Run: headless pygame with SDL's dummy video driver; simulated clock (each Clock.tick advances the game by its frame time, no real sleeping); random seed 0; keys injected as events and as key.get_pressed() state; no mouse input.
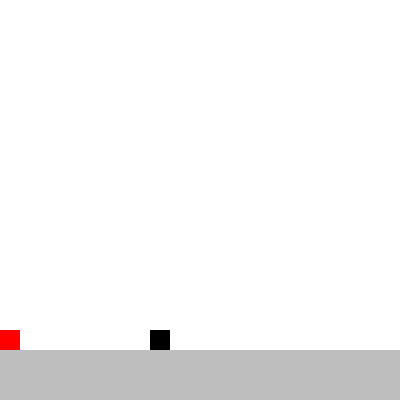
Frame 1 of 4 · flips 1–60 · no input
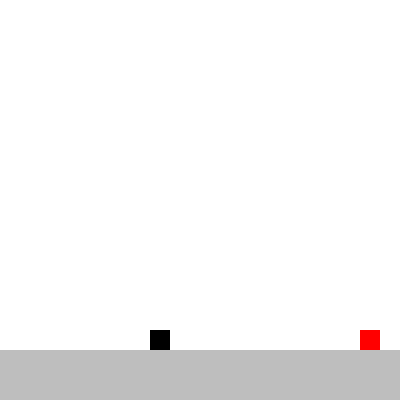
Frame 2 of 4 · flips 61–180 · tapped SPACE, RETURN · held RIGHT (→), D
Frame 3 of 4 · flips 181–300 · held DOWN (↓), S · screen unchanged from frame 2, image omitted
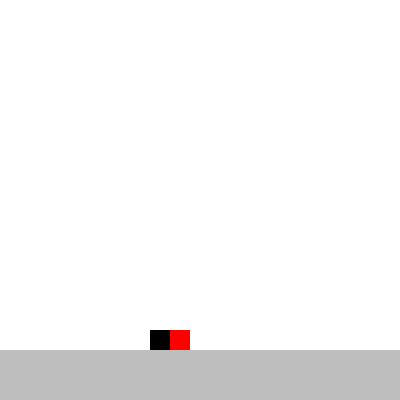
Frame 4 of 4 · flips 301–420 · held LEFT (←), A, UP (↑), W

The pygame program that drew these frames:

import pygame

# 模組初始化
pygame.init()
# 創建主視窗
screen = pygame.display.set_mode((400, 400))
# 創建時鐘對象
clock = pygame.time.Clock()
# 創建兩個block，一個是player，一個是障礙物
player_size = (20, 20)  # player rect的寬和高
player_pos = (0, 0)  # player rect的初始位置
player = pygame.Rect((player_pos[0], player_pos[1], player_size[0], player_size[1]))
block = pygame.Rect(150, 330, 20, 20)
# 地面Y坐標
ground_y = 350
# player的x,y速度
x_speed = 0
y_speed = 0


def collide_check(player, block, speed_x, speed_y):
    if player.colliderect(block):
        if speed_y > 0:  # 發生碰撞時仍有speed_y，代表正在站上block上
            player.bottom = block.top

    # x方向判斷
    player.x += speed_x
    if player.colliderect(block):
        if speed_x > 0:
            player.right = block.left
        if speed_x < 0:
            player.left = block.right


# 主循環
running = True
while running:
    clock.tick(60)
    for event in pygame.event.get():
        if event.type == pygame.QUIT:
            running = False
        if event.type == pygame.KEYDOWN:
            if event.key == pygame.K_SPACE or event.key == pygame.K_UP or event.key == pygame.K_w:
                if player.bottom == ground_y or player.bottom == block.top:  # 貼在地面時才可以觸發跳起
                    y_speed = -5  # 跳起就是把速度進行突變

    keys = pygame.key.get_pressed()
    move_left = keys[pygame.K_LEFT]  # 判斷左邊是否按下，返回True/False
    move_right = keys[pygame.K_RIGHT]  # 判斷右邊是否按下，返回True/False
    x_speed = (move_right - move_left) * 2.5  # 簡單的方向控制方法
    y_speed += 0.2
    player.y += y_speed
    collide_check(player, block, x_speed, y_speed)

    # 使player保持在地面以上
    if player.bottom >= ground_y:
        player.bottom = ground_y
        y_speed = 0

    # 畫背景
    screen.fill((255, 255, 255))
    # 畫地面
    pygame.draw.rect(screen, "gray", (0, ground_y, 400, 400 - ground_y))
    # 畫player
    pygame.draw.rect(screen, (255, 0, 0), player)
    # 畫block
    pygame.draw.rect(screen, (0, 0, 0), block)
    pygame.display.update()

pygame.quit()
